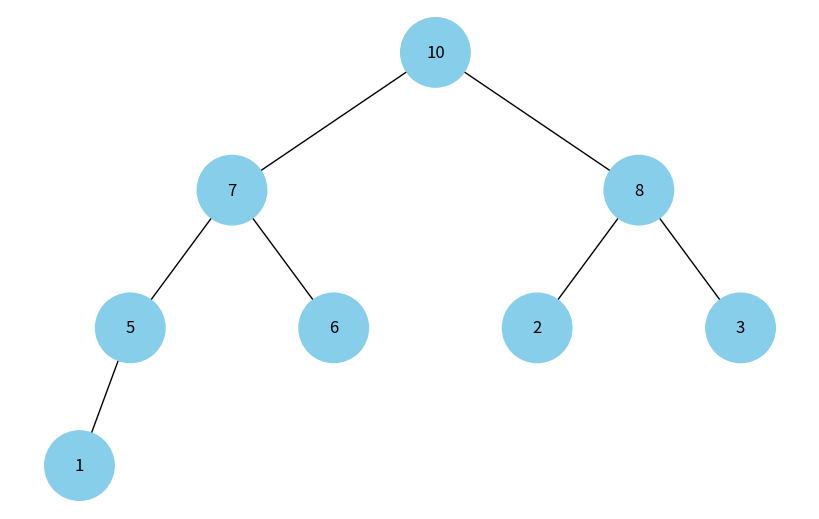

Write Python code to recreate this figure.
import uuid
import networkx as nx
import matplotlib.pyplot as plt


class Node:
    def __init__(self, key, color="skyblue"):
        self.left = None
        self.right = None
        self.val = key
        self.color = color 
        self.id = str(uuid.uuid4()) 


def add_edges(graph, node, pos, x=0, y=0, layer=1):
    if node is not None:
        graph.add_node(node.id, color=node.color, label=node.val)  
        if node.left:
            graph.add_edge(node.id, node.left.id)
            l = x - 1 / 2 ** layer
            pos[node.left.id] = (l, y - 1)
            add_edges(graph, node.left, pos, x=l, y=y - 1, layer=layer + 1)
        if node.right:
            graph.add_edge(node.id, node.right.id)
            r = x + 1 / 2 ** layer
            pos[node.right.id] = (r, y - 1)
            add_edges(graph, node.right, pos, x=r, y=y - 1, layer=layer + 1)
    return graph


def draw_tree(tree_root):
    tree = nx.DiGraph()
    pos = {tree_root.id: (0, 0)}
    tree = add_edges(tree, tree_root, pos)

    colors = [node[1]['color'] for node in tree.nodes(data=True)]
    labels = {node[0]: node[1]['label'] for node in tree.nodes(data=True)} 

    plt.figure(figsize=(8, 5))
    nx.draw(tree, pos=pos, labels=labels, arrows=False, node_size=2500, node_color=colors)
    plt.show()


def heap_to_tree(heap):
    """
    Перетворює бінарну купу, представлену списком, у бінарне дерево з використанням класу Node.
    """
    nodes = [Node(val) for val in heap] 
    for i in range(len(nodes)):
        left_index = 2 * i + 1
        right_index = 2 * i + 2
        if left_index < len(nodes):
            nodes[i].left = nodes[left_index]
        if right_index < len(nodes):
            nodes[i].right = nodes[right_index]
    return nodes[0] if nodes else None


heap = [10, 7, 8, 5, 6, 2, 3, 1]

root = heap_to_tree(heap)

draw_tree(root)
